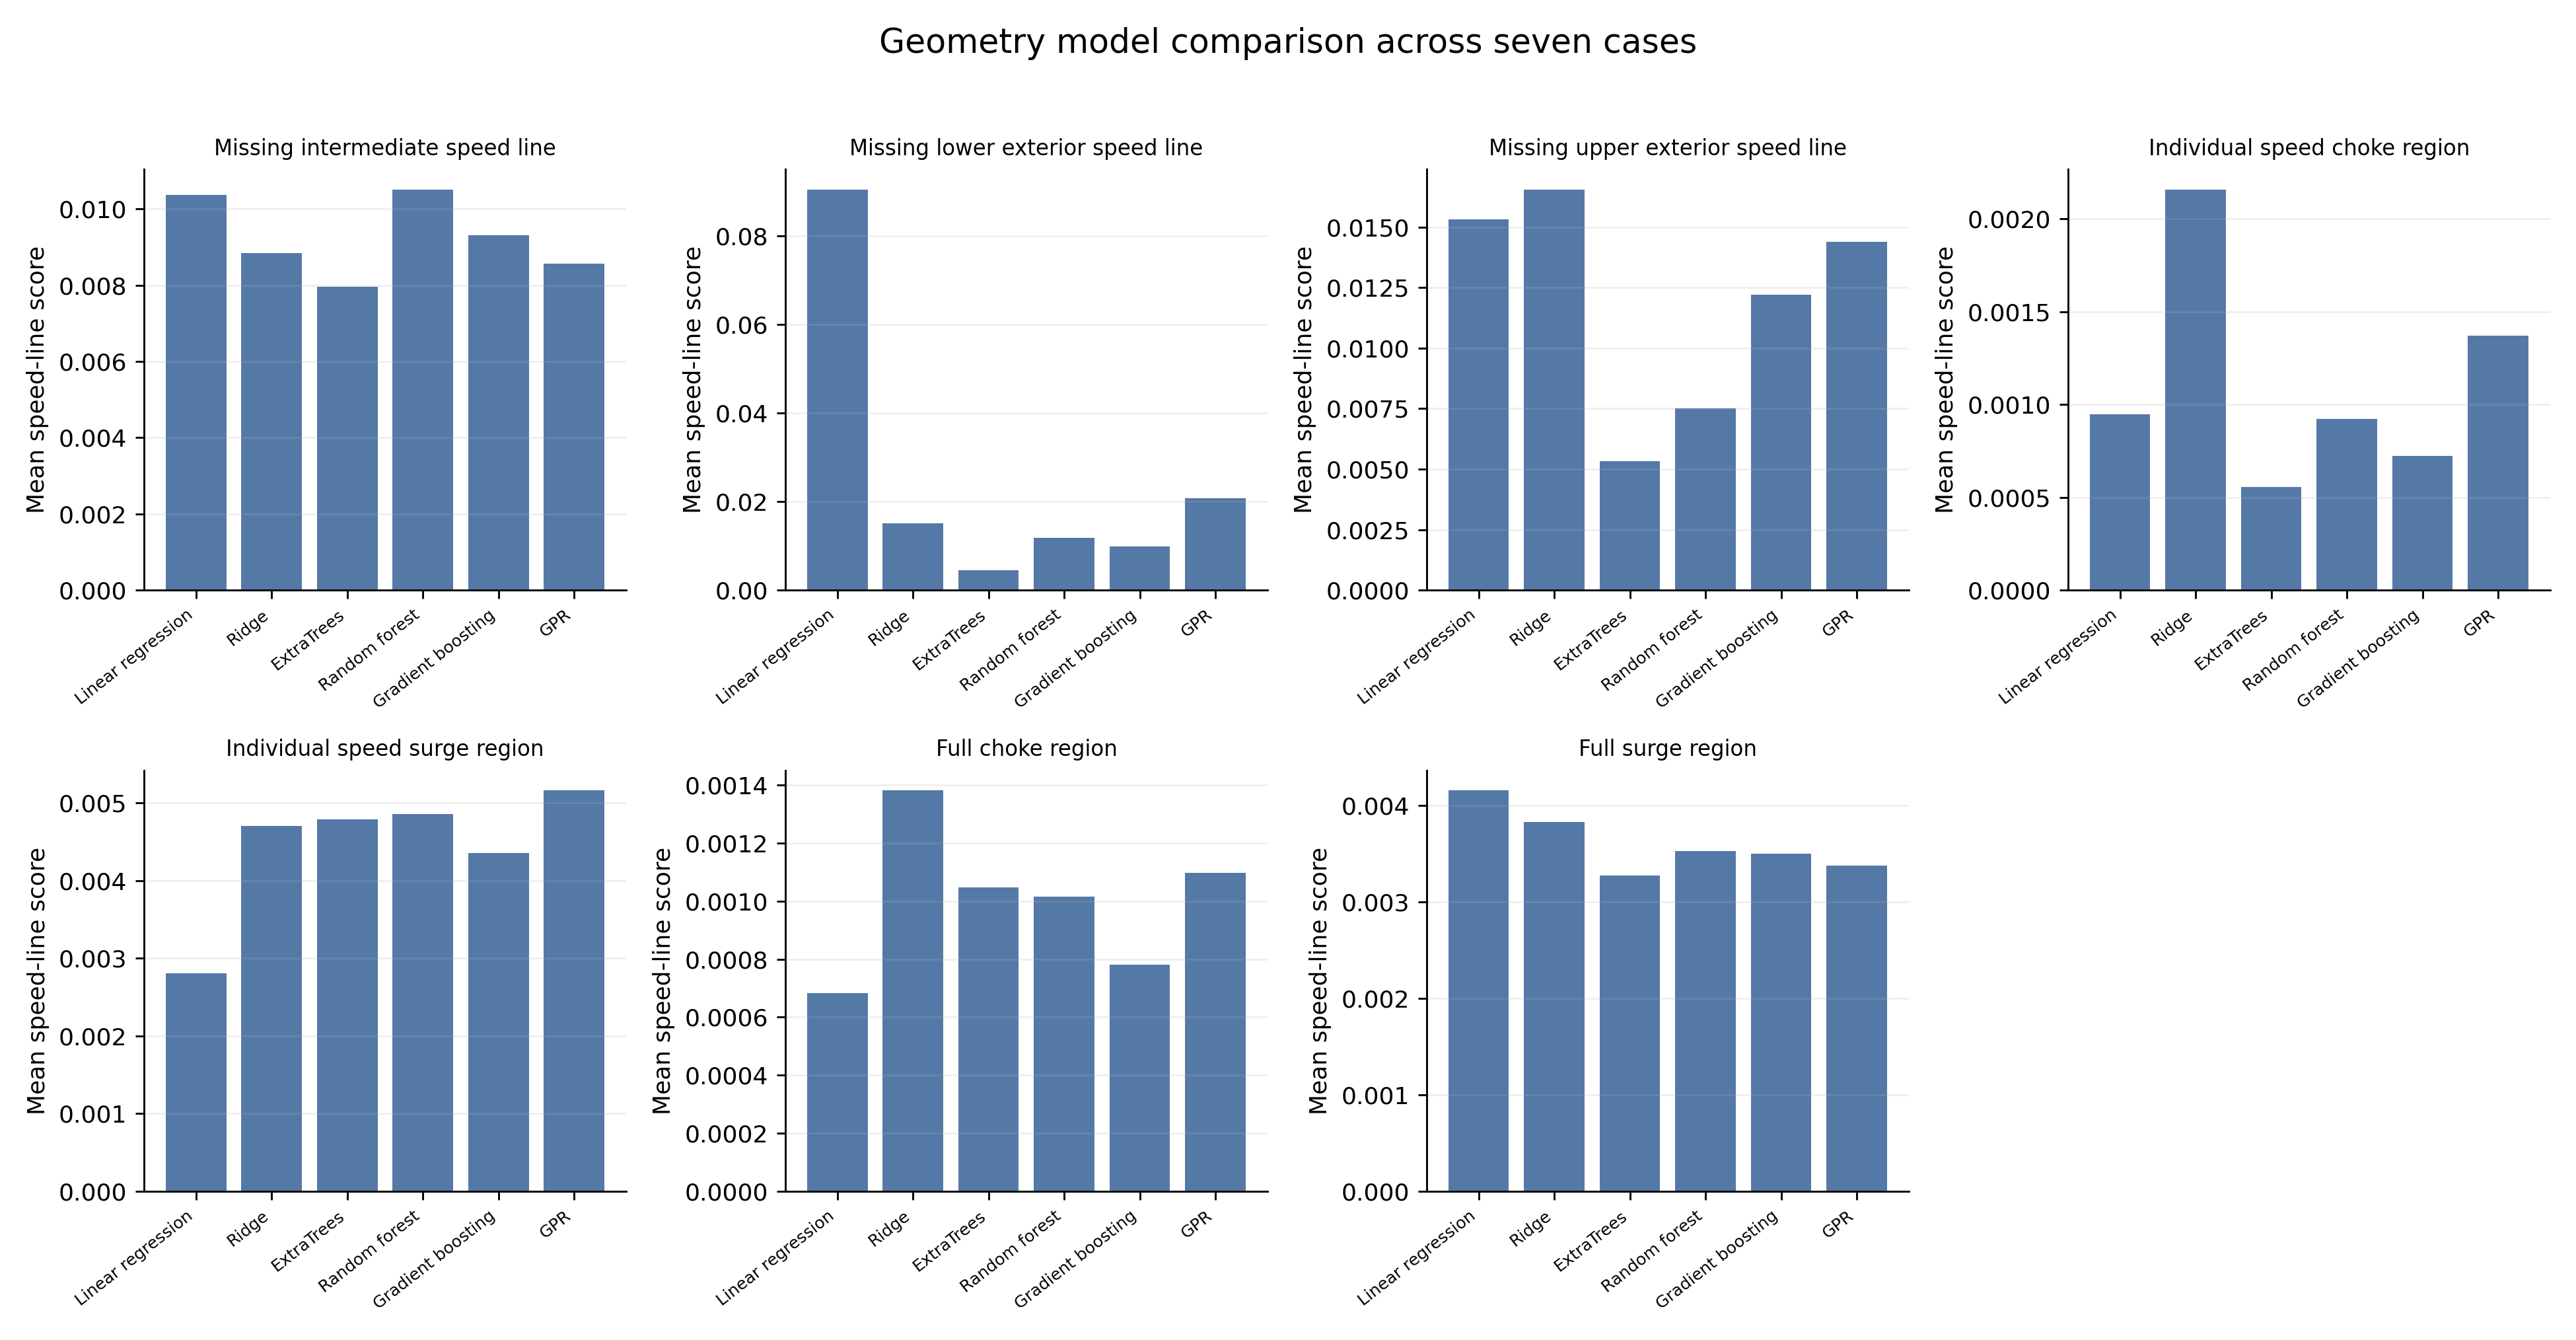

Source data for this figure (header and first rows):
case, model, score
intermediate_speed, RandomForest, 0.01052
intermediate_speed, ExtraTrees, 0.007956
intermediate_speed, GPR, 0.008572
intermediate_speed, Ridge, 0.008844
intermediate_speed, GradientBoosting, 0.009308
intermediate_speed, LinearRegression, 0.01037
lower_exterior_speed, LinearRegression, 0.09045
lower_exterior_speed, GPR, 0.02068
lower_exterior_speed, ExtraTrees, 0.004449
lower_exterior_speed, GradientBoosting, 0.009912
lower_exterior_speed, RandomForest, 0.01182
lower_exterior_speed, Ridge, 0.01513
upper_exterior_speed, GradientBoosting, 0.01221
upper_exterior_speed, GPR, 0.0144
upper_exterior_speed, LinearRegression, 0.01533
upper_exterior_speed, Ridge, 0.01657
upper_exterior_speed, ExtraTrees, 0.005333
upper_exterior_speed, RandomForest, 0.007501
individual_speed_choke_region, Ridge, 0.002159
individual_speed_choke_region, GPR, 0.001372
individual_speed_choke_region, LinearRegression, 0.0009459
individual_speed_choke_region, RandomForest, 0.0009212
individual_speed_choke_region, GradientBoosting, 0.0007231
individual_speed_choke_region, ExtraTrees, 0.0005559
individual_speed_surge_region, Ridge, 0.004701
individual_speed_surge_region, RandomForest, 0.004853
individual_speed_surge_region, ExtraTrees, 0.00479
individual_speed_surge_region, GradientBoosting, 0.004354
individual_speed_surge_region, LinearRegression, 0.002804
individual_speed_surge_region, GPR, 0.005159
full_choke_region, Ridge, 0.001382
full_choke_region, RandomForest, 0.001016
full_choke_region, LinearRegression, 0.0006824
full_choke_region, GPR, 0.001098
full_choke_region, ExtraTrees, 0.001047
full_choke_region, GradientBoosting, 0.0007816
full_surge_region, RandomForest, 0.003527
full_surge_region, ExtraTrees, 0.003271
full_surge_region, GPR, 0.003373
full_surge_region, GradientBoosting, 0.003497
full_surge_region, LinearRegression, 0.004152
full_surge_region, Ridge, 0.003829
